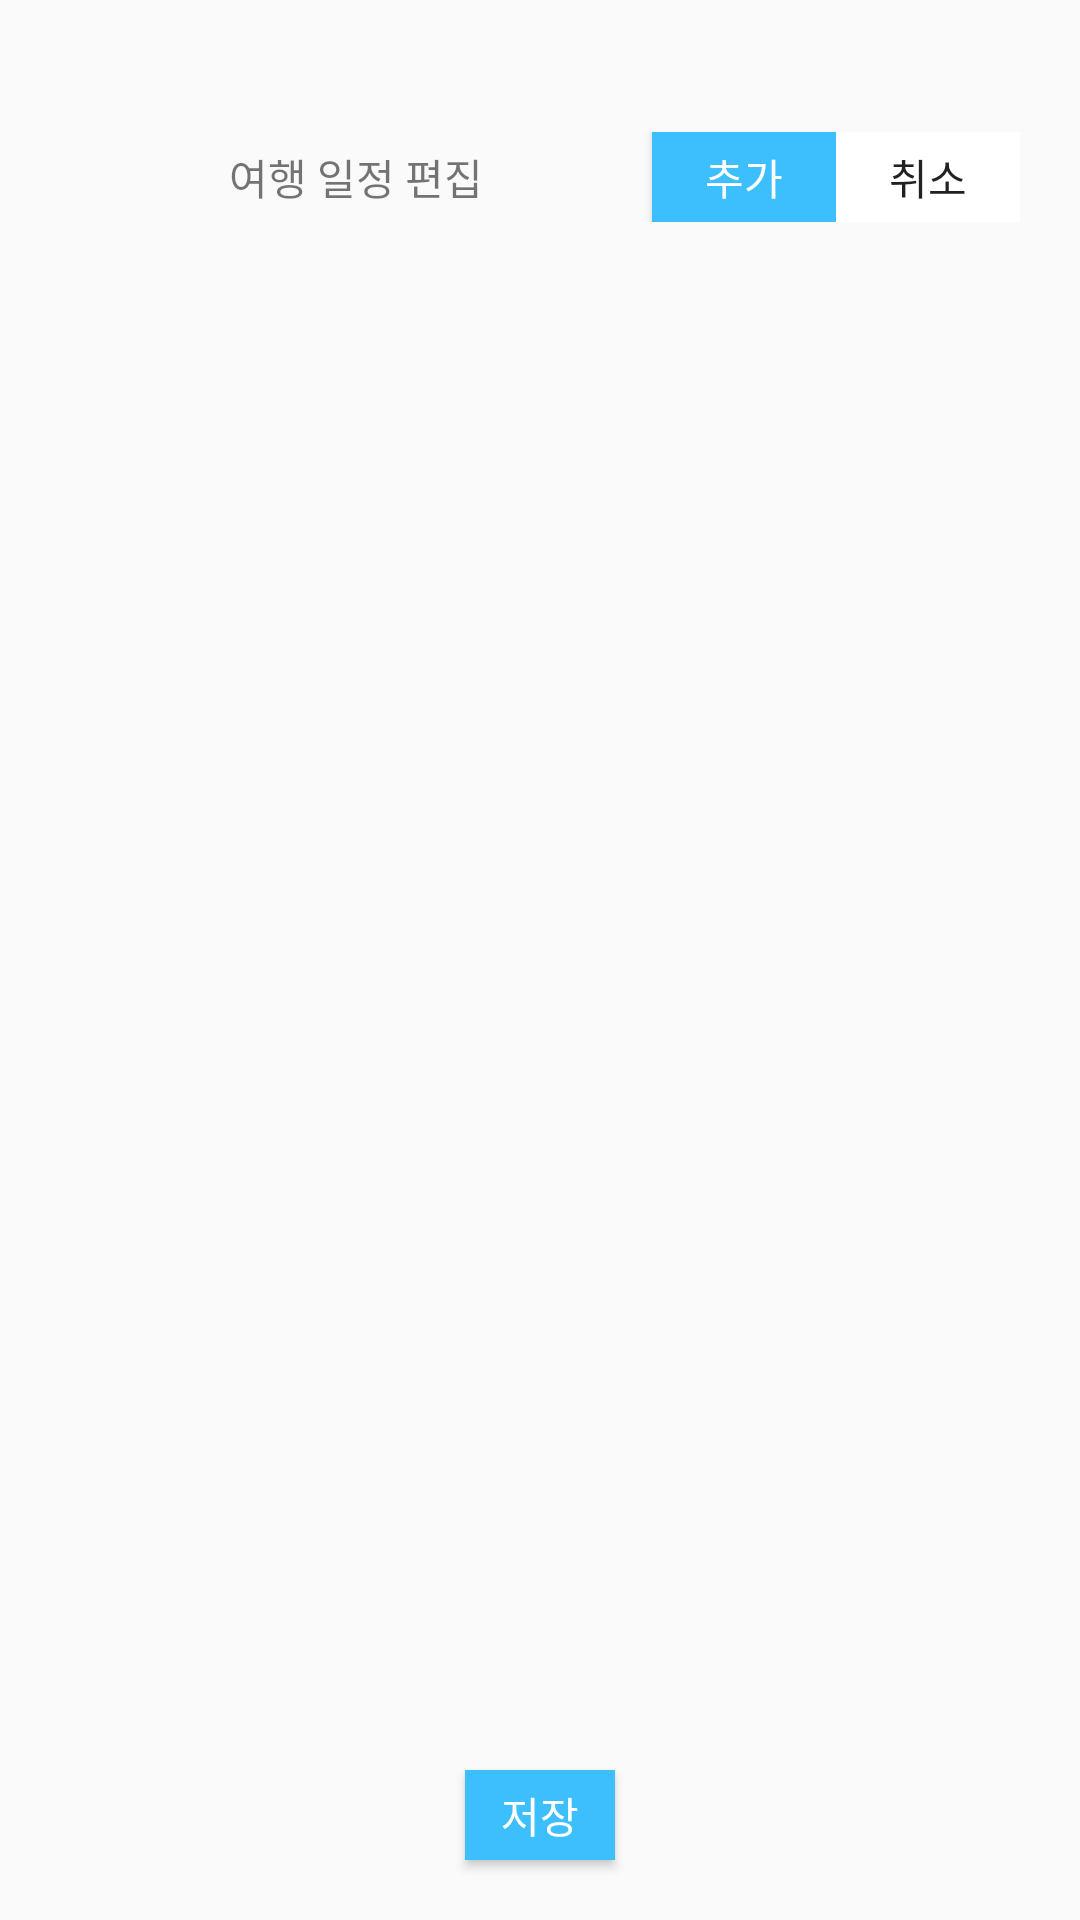

The Android layout XML behind this screen, and the referenced resources:
<!-- AndroidManifest.xml: application theme AppTheme -->
<!-- res/layout/editplan.xml -->
<?xml version="1.0" encoding="utf-8"?>
<androidx.constraintlayout.widget.ConstraintLayout
    xmlns:android="http://schemas.android.com/apk/res/android"
    xmlns:app="http://schemas.android.com/apk/res-auto"
    xmlns:tools="http://schemas.android.com/tools"
    android:layout_width="match_parent"
    android:layout_height="match_parent">

    <LinearLayout
        android:id="@+id/linearLayout7"
        android:layout_width="match_parent"
        android:layout_height="wrap_content"
        android:layout_marginLeft="20dp"
        android:layout_marginTop="44dp"
        android:layout_marginRight="20dp"
        android:layout_marginBottom="20dp"
        android:orientation="horizontal"
        app:layout_constraintEnd_toEndOf="parent"
        app:layout_constraintStart_toStartOf="parent"
        app:layout_constraintTop_toTopOf="parent">

        <TextView
            android:id="@+id/textView"
            android:layout_width="wrap_content"
            android:layout_height="wrap_content"
            android:layout_weight="10"
            android:gravity="center"
            android:text="여행 일정 편집" />

        <Button
            android:id="@+id/editinsert"
            android:layout_width="50dp"
            android:layout_height="30dp"
            android:layout_weight="1"
            android:background="@color/colorAccent"
            android:text="추가"
            android:textColor="#ffffff" />

        <Button
            android:id="@+id/editcancle"
            android:layout_width="50dp"
            android:layout_height="30dp"
            android:layout_weight="1"
            android:background="@color/white"
            android:text="취소" />

    </LinearLayout>

    <LinearLayout
        android:id="@+id/linearLayout8"
        android:layout_width="match_parent"
        android:layout_height="0dp"

        android:layout_marginTop="20dp"
        android:layout_marginBottom="20dp"
        android:orientation="horizontal"
        app:layout_constraintBottom_toTopOf="@+id/editsave"
        app:layout_constraintEnd_toEndOf="parent"
        app:layout_constraintStart_toStartOf="parent"
        app:layout_constraintTop_toBottomOf="@+id/linearLayout7">

        <androidx.recyclerview.widget.RecyclerView
            android:id="@+id/recycler_editplan"
            android:layout_width="match_parent"
            android:layout_height="match_parent" />

    </LinearLayout>

    <Button
        android:id="@+id/editsave"
        android:layout_width="50dp"
        android:layout_height="30dp"
        android:layout_marginBottom="20dp"
        android:layout_weight="1"
        android:background="@color/colorAccent"
        android:text="저장"
        android:textColor="#ffffff"
        app:layout_constraintBottom_toBottomOf="parent"
        app:layout_constraintEnd_toEndOf="parent"
        app:layout_constraintStart_toStartOf="parent" />


</androidx.constraintlayout.widget.ConstraintLayout>
<!-- resources referenced by this layout -->
<resources>
  <color name="colorAccent">#3cbffc</color>
  <color name="white">#ffffff</color>
  <style name="AppTheme" parent="Theme.AppCompat.Light.DarkActionBar">
          
          <item name="colorPrimary">@color/colorPrimary</item>
          <item name="colorPrimaryDark">@color/colorPrimaryDark</item>
          <item name="colorAccent">@color/colorAccent</item>
          <item name="windowActionBar">false</item>
          <item name="android:statusBarColor">#ffffff</item>
          <item name="android:windowLightStatusBar">true</item>
          <item name="windowNoTitle">true</item>
      </style>
  <color name="colorPrimary">#6200EE</color>
  <color name="colorPrimaryDark">#3700B3</color>
</resources>
